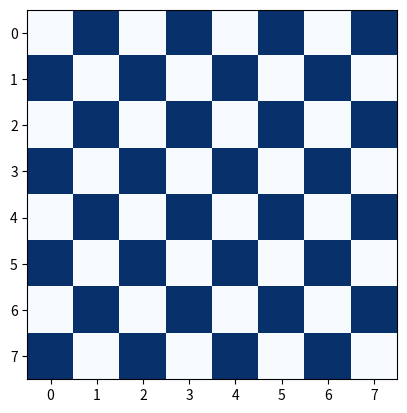

Generate this figure with matplotlib:
import numpy as np
import matplotlib.pyplot as plt

# Create an 8x8 array of zeros (black squares)
check = np.zeros((8, 8))

# Fill alternate squares with 1 (white squares)
check[::2, 1::2] = 1
check[1::2, ::2] = 1

# Display the checkered pattern with custom color
plt.imshow(check, cmap='Blues', interpolation='nearest')
plt.show()
